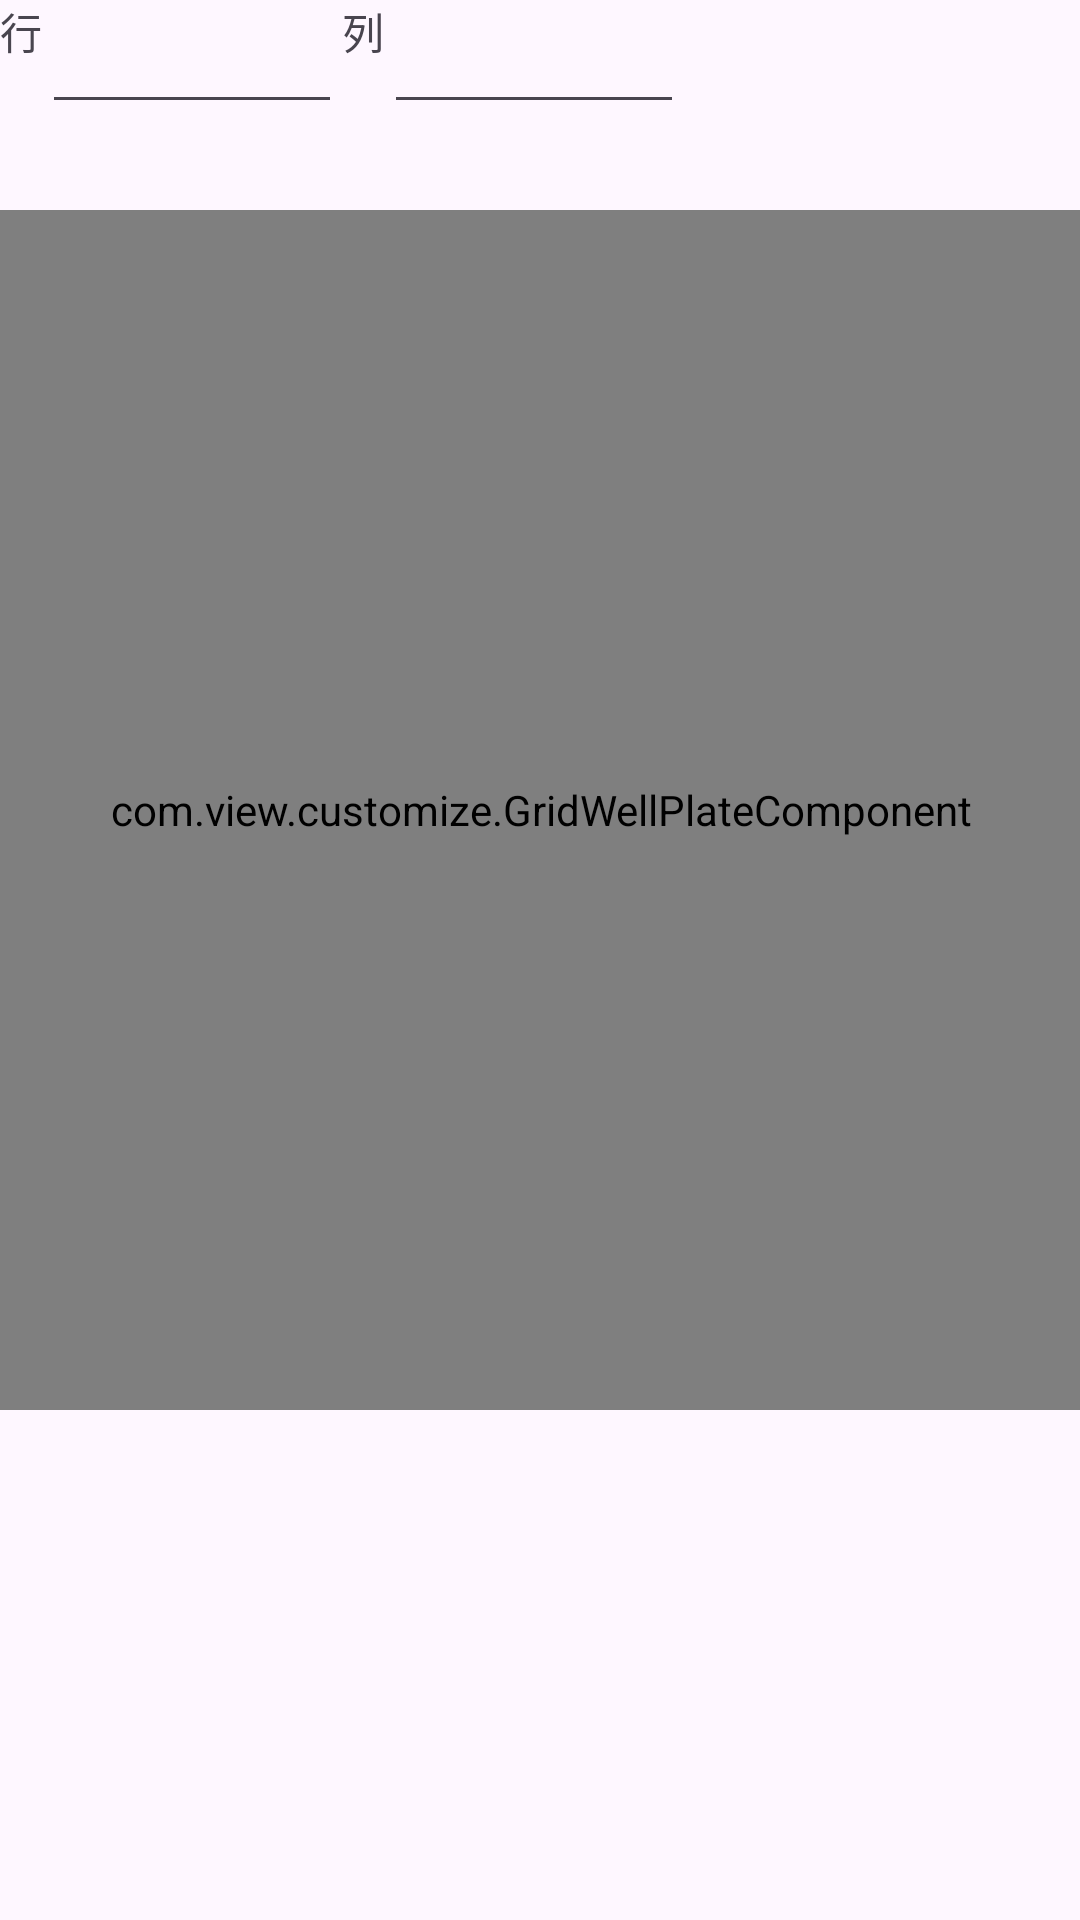

This screen was rendered from an Android layout file. Write that file and the resources it references.
<!-- AndroidManifest.xml: application theme Theme.ApplicationTest -->
<!-- res/layout/fragment_wellplate.xml -->
<?xml version="1.0" encoding="utf-8"?>
<androidx.constraintlayout.widget.ConstraintLayout xmlns:android="http://schemas.android.com/apk/res/android"
  xmlns:app="http://schemas.android.com/apk/res-auto"
  android:layout_width="match_parent"
  android:layout_height="match_parent">

  <TextView
    android:id="@+id/wellplate_row"
    android:layout_width="wrap_content"
    android:layout_height="wrap_content"
    android:text="@string/row"
    app:layout_constraintLeft_toLeftOf="parent"
    app:layout_constraintTop_toTopOf="parent" />

  <EditText
    android:id="@+id/wellplate_row_value"
    android:layout_width="100dp"
    android:layout_height="wrap_content"
    android:inputType="number"
    app:layout_constraintLeft_toRightOf="@+id/wellplate_row"
    app:layout_constraintTop_toTopOf="parent" />

  <TextView
    android:id="@+id/wellplate_column"
    android:layout_width="wrap_content"
    android:layout_height="wrap_content"
    android:text="@string/column"
    app:layout_constraintLeft_toRightOf="@+id/wellplate_row_value"
    app:layout_constraintTop_toTopOf="parent" />

  <EditText
    android:id="@+id/wellplate_column_value"
    android:layout_width="100dp"
    android:layout_height="wrap_content"
    android:inputType="number"
    app:layout_constraintLeft_toRightOf="@+id/wellplate_column"
    app:layout_constraintTop_toTopOf="parent" />

  <com.view.customize.GridWellPlateComponent
    android:id="@+id/wellpate_well_plate"
    android:layout_width="400dp"
    android:layout_height="400dp"
    android:layout_marginTop="70dp"
    app:gridColumns="5"
    app:gridRows="5"
    app:layout_constraintLeft_toLeftOf="parent"
    app:layout_constraintRight_toRightOf="parent"
    app:layout_constraintTop_toTopOf="parent" />

</androidx.constraintlayout.widget.ConstraintLayout>
<!-- resources referenced by this layout -->
<resources>
  <string name="column">列</string>
  <string name="row">行</string>
  <style name="Theme.ApplicationTest" parent="Base.Theme.ApplicationTest" />
  <style name="Base.Theme.ApplicationTest" parent="Theme.Material3.DayNight.NoActionBar">
      
      
    </style>
</resources>
